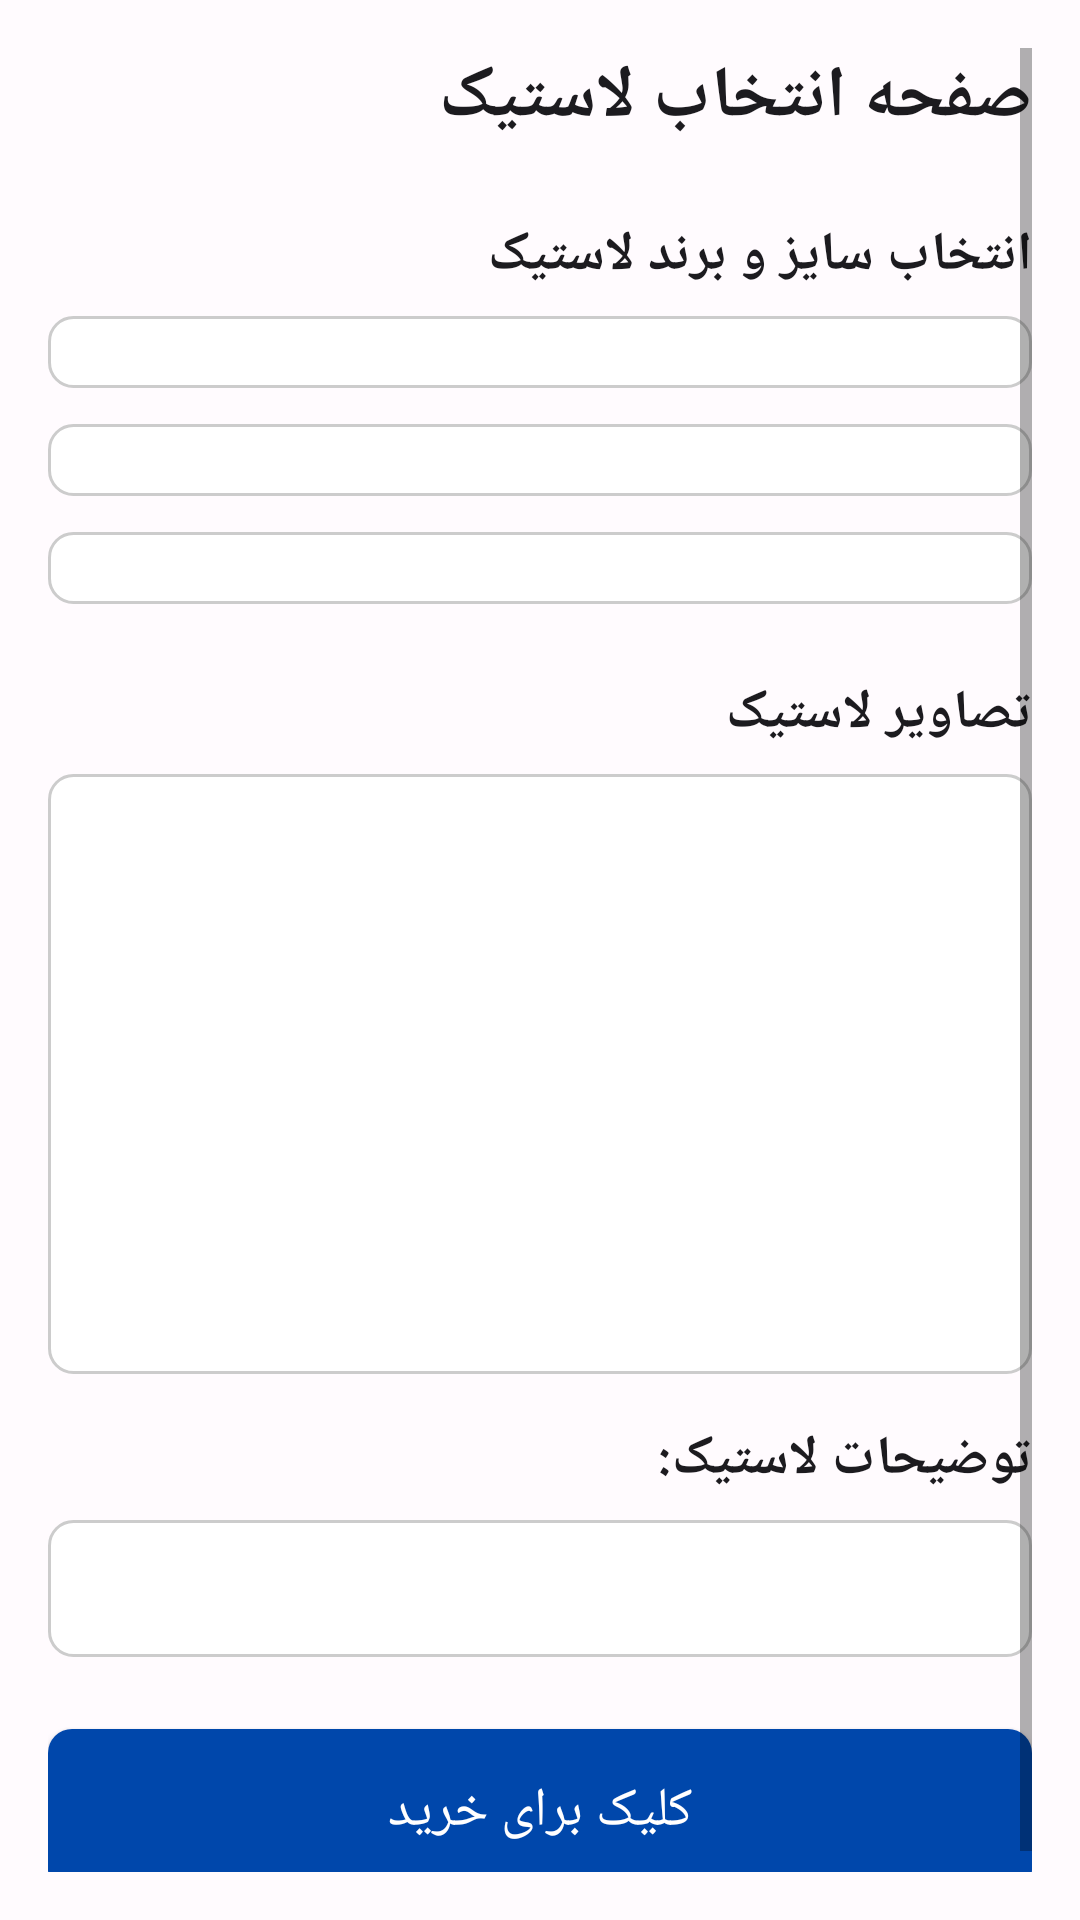

This screen was rendered from an Android layout file. Write that file and the resources it references.
<!-- AndroidManifest.xml: application theme Theme.Tire_Management -->
<!-- res/layout/activity_tire_selection.xml -->
<?xml version="1.0" encoding="utf-8"?>
<androidx.constraintlayout.widget.ConstraintLayout xmlns:android="http://schemas.android.com/apk/res/android"
    xmlns:app="http://schemas.android.com/apk/res-auto"
    xmlns:tools="http://schemas.android.com/tools"
    android:layout_width="match_parent"
    android:layout_height="match_parent"
    android:padding="16dp"
    tools:context=".TireSelectionActivity">

    <ScrollView
        android:layout_width="match_parent"
        android:layout_height="match_parent"
        app:layout_constraintBottom_toBottomOf="parent"
        app:layout_constraintEnd_toEndOf="parent"
        app:layout_constraintStart_toStartOf="parent"
        app:layout_constraintTop_toTopOf="parent">

        <LinearLayout
            android:layout_width="match_parent"
            android:layout_height="wrap_content"
            android:orientation="vertical">

            <TextView
                android:id="@+id/tv_tire_selection_title"
                android:layout_width="wrap_content"
                android:layout_height="wrap_content"
                android:text="@string/tire_selection_title"
                android:textSize="24sp"
                android:textStyle="bold"
                android:textColor="?attr/colorOnBackground"
                android:layout_gravity="end"
                android:layout_marginBottom="24dp"
                android:textDirection="rtl"
                android:gravity="end" />

            
            <TextView
                android:id="@+id/tv_select_tire_size_brand"
                android:layout_width="wrap_content"
                android:layout_height="wrap_content"
                android:text="@string/select_tire_size_brand"
                android:textSize="18sp"
                android:textStyle="bold"
                android:textColor="?attr/colorOnBackground"
                android:layout_marginBottom="8dp"
                android:textDirection="rtl"
                android:gravity="end"
                android:layout_gravity="end" />

            <Spinner
                android:id="@+id/spinner_tire_size"
                android:layout_width="match_parent"
                android:layout_height="wrap_content"
                android:hint="@string/select_size_hint"
                android:background="@drawable/rounded_edittext"
                android:padding="12dp"
                android:layout_marginBottom="12dp"
                android:popupBackground="?attr/colorSurface"
                android:textColor="?attr/colorOnSurface"
                android:textDirection="rtl"
                android:gravity="end" />

            <Spinner
                android:id="@+id/spinner_tire_brand"
                android:layout_width="match_parent"
                android:layout_height="wrap_content"
                android:hint="@string/select_brand_hint"
                android:background="@drawable/rounded_edittext"
                android:padding="12dp"
                android:layout_marginBottom="12dp"
                android:popupBackground="?attr/colorSurface"
                android:textColor="?attr/colorOnSurface"
                android:textDirection="rtl"
                android:gravity="end" />

            
            <Spinner
                android:id="@+id/spinner_gol_type"
                android:layout_width="match_parent"
                android:layout_height="wrap_content"
                android:hint="@string/select_gol_type_hint"
                android:background="@drawable/rounded_edittext"
                android:padding="12dp"
                android:layout_marginBottom="24dp"
                android:popupBackground="?attr/colorSurface"
                android:textColor="?attr/colorOnSurface"
                android:textDirection="rtl"
                android:gravity="end" />

            
            <TextView
                android:id="@+id/tv_tire_images_title"
                android:layout_width="wrap_content"
                android:layout_height="wrap_content"
                android:text="@string/tire_images_title"
                android:textSize="18sp"
                android:textStyle="bold"
                android:textColor="?attr/colorOnBackground"
                android:layout_marginBottom="8dp"
                android:textDirection="rtl"
                android:gravity="end"
                android:layout_gravity="end" />

            <androidx.recyclerview.widget.RecyclerView
                android:id="@+id/recycler_view_tire_images"
                android:layout_width="match_parent"
                android:layout_height="200dp"
                android:orientation="horizontal"
                android:layout_marginBottom="16dp"
                android:background="@drawable/rounded_edittext"
                android:padding="8dp"
                app:layoutManager="androidx.recyclerview.widget.LinearLayoutManager"
                tools:listitem="@layout/image_item_layout" />

            
            <TextView
                android:id="@+id/tv_tire_description_title"
                android:layout_width="wrap_content"
                android:layout_height="wrap_content"
                android:text="@string/tire_description_title"
                android:textSize="18sp"
                android:textStyle="bold"
                android:textColor="?attr/colorOnBackground"
                android:layout_marginBottom="8dp"
                android:textDirection="rtl"
                android:gravity="end"
                android:layout_gravity="end" />

            <TextView
                android:id="@+id/tv_tire_description"
                android:layout_width="match_parent"
                android:layout_height="wrap_content"
                android:background="@drawable/rounded_edittext"
                android:padding="12dp"
                android:textSize="16sp"
                android:textColor="?attr/colorOnSurface"
                android:layout_marginBottom="24dp"
                android:textDirection="rtl"
                android:gravity="end"
                tools:text="این یک توضیحات نمونه برای لاستیک است." />

            
            <Button
                android:id="@+id/btn_buy_tire"
                android:layout_width="match_parent"
                android:layout_height="wrap_content"
                android:text="@string/button_buy_tire"
                android:padding="15dp"
                android:background="@drawable/rounded_button"
                android:textColor="?attr/colorOnPrimary"
                android:textSize="18sp"
                android:textDirection="rtl"
                android:gravity="center" />

            
            <TextView
                android:id="@+id/tv_contact_us_title"
                android:layout_width="wrap_content"
                android:layout_height="wrap_content"
                android:text="@string/contact_us_title"
                android:textSize="18sp"
                android:textStyle="bold"
                android:textColor="?attr/colorOnBackground"
                android:layout_marginBottom="8dp"
                android:visibility="gone"
                android:textDirection="rtl"
                android:gravity="end"
                android:layout_gravity="end" />

            <LinearLayout
                android:id="@+id/ll_contact_numbers_container"
                android:layout_width="match_parent"
                android:layout_height="wrap_content"
                android:orientation="vertical"
                android:background="@drawable/rounded_edittext"
                android:padding="12dp"
                android:layout_marginBottom="16dp"
                android:visibility="gone">
                
            </LinearLayout>

        </LinearLayout>
    </ScrollView>

</androidx.constraintlayout.widget.ConstraintLayout>
<!-- res/layout/image_item_layout.xml (included above) -->
<?xml version="1.0" encoding="utf-8"?>
<LinearLayout xmlns:android="http://schemas.android.com/apk/res/android"
    android:layout_width="wrap_content"
    android:layout_height="match_parent"
    android:orientation="vertical"
    android:padding="4dp"
    android:layout_marginEnd="8dp">

    <ImageView
        android:id="@+id/iv_tire_single_image"
        android:layout_width="180dp"
        android:layout_height="180dp"
        android:scaleType="centerCrop"
        android:background="#E0E0E0"
        android:contentDescription="Tire Image" />
    
    

</LinearLayout>
<!-- resources referenced by this layout -->
<resources>
  <!-- drawable rounded_button (drawable) -->
  <?xml version="1.0" encoding="utf-8"?>
  <shape xmlns:android="http://schemas.android.com/apk/res/android"
      android:shape="rectangle">
      <solid android:color="?attr/colorPrimary" /> 
      <corners android:radius="8dp" />
  </shape>
  <!-- drawable rounded_edittext (drawable) -->
  <?xml version="1.0" encoding="utf-8"?>
  <shape xmlns:android="http://schemas.android.com/apk/res/android"
      android:shape="rectangle">
      <solid android:color="#FFFFFF" /> 
      <corners android:radius="8dp" />
      <stroke
          android:width="1dp"
          android:color="#CCCCCC" />
  </shape>
  <string name="button_buy_tire" translatable="false">کلیک برای خرید</string>
  <string name="contact_us_title" translatable="false">تماس با ما:</string>
  <string name="select_brand_hint" translatable="false">انتخاب برند</string>
  <string name="select_gol_type_hint">انتخاب گل</string>
  <string name="select_size_hint" translatable="false">انتخاب سایز</string>
  <string name="select_tire_size_brand" translatable="false">انتخاب سایز و برند لاستیک</string>
  <string name="tire_description_title" translatable="false">توضیحات لاستیک:</string>
  <string name="tire_images_title" translatable="false">تصاویر لاستیک</string>
  <string name="tire_selection_title" translatable="false">صفحه انتخاب لاستیک</string>
  <color name="md_theme_primary">#0047AB</color>
  <color name="md_theme_onPrimary">#FFFFFF</color>
  <color name="md_theme_primaryContainer">#D1E4FF</color>
  <color name="md_theme_onPrimaryContainer">#001C3B</color>
  <color name="md_theme_secondary">#DC3545</color>
  <color name="md_theme_onSecondary">#FFFFFF</color>
  <color name="md_theme_secondaryContainer">#FFE4E6</color>
  <color name="md_theme_onSecondaryContainer">#410002</color>
  <color name="md_theme_tertiary">#6750A4</color>
  <color name="md_theme_onTertiary">#FFFFFF</color>
  <color name="md_theme_tertiaryContainer">#EADDFF</color>
  <color name="md_theme_onTertiaryContainer">#21005D</color>
  <color name="md_theme_error">#BA1A1A</color>
  <color name="md_theme_onError">#FFFFFF</color>
  <color name="md_theme_errorContainer">#FFDAD6</color>
  <color name="md_theme_onErrorContainer">#410002</color>
  <color name="md_theme_background">#FFFBFE</color>
  <color name="md_theme_onBackground">#1C1B1F</color>
  <color name="md_theme_surface">#FFFBFE</color>
  <color name="md_theme_onSurface">#1C1B1F</color>
  <color name="md_theme_surfaceVariant">#E7E0EC</color>
  <color name="md_theme_onSurfaceVariant">#757575</color>
  <color name="md_theme_outline">#7A757F</color>
  <color name="md_theme_outlineVariant">#CAC4CF</color>
  <color name="md_theme_inverseSurface">#313034</color>
  <color name="md_theme_inverseOnSurface">#F4EFF4</color>
  <color name="md_theme_inversePrimary">#A8C7FF</color>
</resources>
